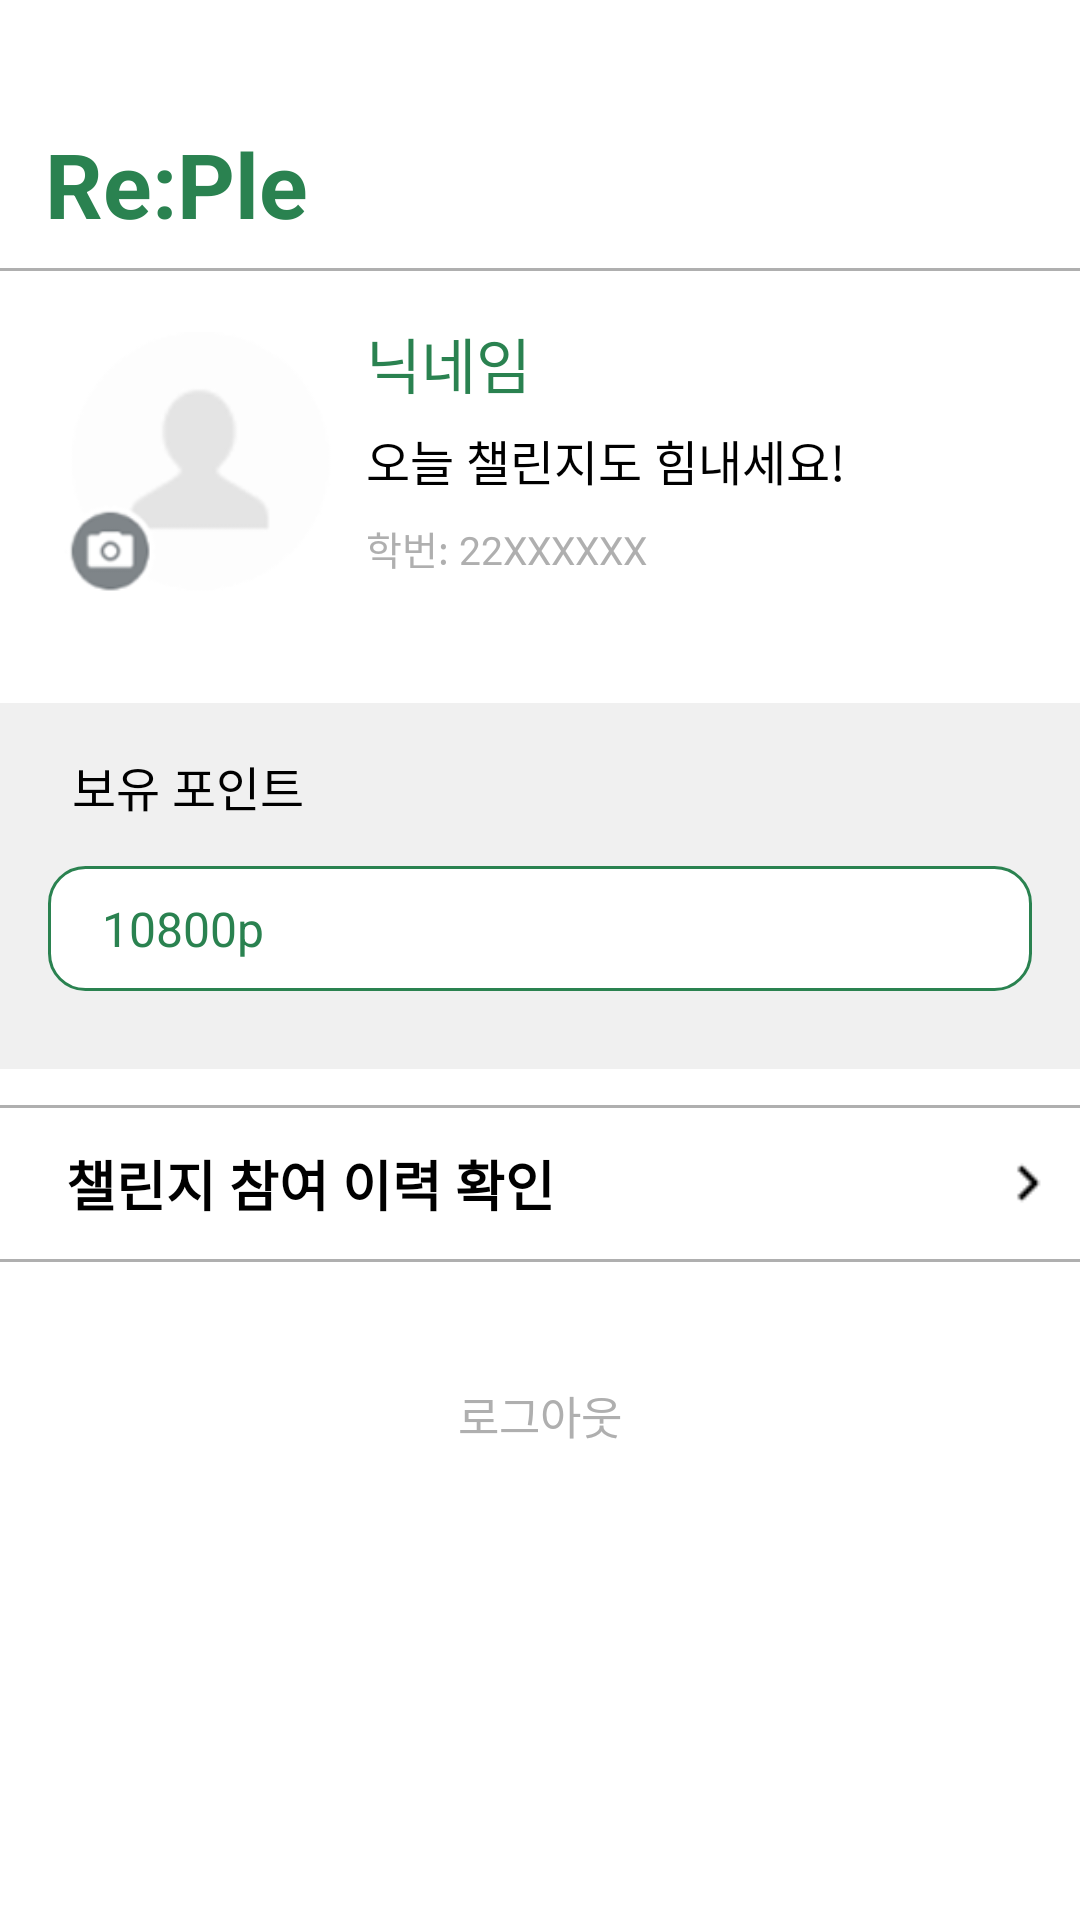

This screen was rendered from an Android layout file. Write that file and the resources it references.
<!-- AndroidManifest.xml: application theme Theme.MyApplication -->
<!-- res/layout/fragment_my_page.xml -->
<?xml version="1.0" encoding="utf-8"?>
<androidx.constraintlayout.widget.ConstraintLayout
    xmlns:android="http://schemas.android.com/apk/res/android"
    xmlns:app="http://schemas.android.com/apk/res-auto"
    xmlns:tools="http://schemas.android.com/tools"
    android:layout_width="match_parent"
    android:layout_height="match_parent"
    tools:context=".ui.My_page.My_pageFragment"
    android:paddingTop="41dp">

    
    <TextView
        android:id="@+id/my_page_RePle"
        android:layout_width="0dp"
        android:layout_height="wrap_content"
        android:text="Re:Ple"
        android:textColor="@color/eco_green_dark"
        android:textStyle="bold"
        android:textSize="30sp"
        android:paddingStart="15dp"
        android:paddingEnd="15dp"
        app:layout_constraintTop_toTopOf="parent"
        app:layout_constraintStart_toStartOf="parent"
        app:layout_constraintEnd_toEndOf="parent"/>

    <View
        android:id="@+id/underline_1"
        android:layout_width="0dp"
        android:layout_height="1dp"
        android:layout_marginTop="8dp"
        android:background="#AFAFAF"
        app:layout_constraintTop_toBottomOf="@id/my_page_RePle"
        app:layout_constraintStart_toStartOf="parent"
        app:layout_constraintEnd_toEndOf="parent"/>

    
    <androidx.constraintlayout.widget.ConstraintLayout
        android:id="@+id/header"
        android:layout_width="0dp"
        android:layout_height="wrap_content"
        android:padding="16dp"
        app:layout_constraintTop_toBottomOf="@id/underline_1"
        app:layout_constraintStart_toStartOf="parent"
        app:layout_constraintEnd_toEndOf="parent">

        <ImageView
            android:id="@+id/user_image"
            android:layout_width="96dp"
            android:layout_height="96dp"
            android:src="@drawable/default_profile"
            app:layout_constraintTop_toTopOf="parent"
            app:layout_constraintBottom_toBottomOf="parent"
            app:layout_constraintStart_toStartOf="parent"/>

        <TextView
            android:id="@+id/user_nickname"
            android:layout_width="0dp"
            android:layout_height="wrap_content"
            android:text="닉네임"
            android:textColor="#2A8250"
            android:textSize="20sp"
            app:layout_constraintTop_toTopOf="@id/user_image"
            app:layout_constraintStart_toEndOf="@id/user_image"
            app:layout_constraintEnd_toEndOf="parent"
            android:layout_marginStart="10dp"/>



        <TextView
            android:id="@+id/user_suffix"
            android:layout_width="wrap_content"
            android:layout_height="wrap_content"
            android:text="님"
            android:textSize="18sp"
            app:layout_constraintBaseline_toBaselineOf="@id/user_nickname"
            app:layout_constraintStart_toEndOf="@id/user_nickname"
            android:layout_marginStart="4dp"/>

        <TextView
            android:id="@+id/welcome_msg"
            android:layout_width="0dp"
            android:layout_height="wrap_content"
            android:text="오늘 챌린지도 힘내세요!"
            android:textSize="16sp"
            app:layout_constraintTop_toBottomOf="@id/user_nickname"
            app:layout_constraintStart_toStartOf="@id/user_nickname"
            app:layout_constraintEnd_toEndOf="parent"
            android:layout_marginTop="6dp"/>

        <TextView
            android:id="@+id/student_id"
            android:layout_width="0dp"
            android:layout_height="wrap_content"
            android:layout_marginTop="8dp"
            android:text="학번: 22XXXXXX"
            android:textColor="#AFAFAF"
            android:textSize="13sp"
            app:layout_constraintEnd_toEndOf="parent"
            app:layout_constraintHorizontal_bias="0.0"
            app:layout_constraintStart_toStartOf="@id/user_nickname"
            app:layout_constraintTop_toBottomOf="@id/welcome_msg" />

    </androidx.constraintlayout.widget.ConstraintLayout>

    
    <LinearLayout
        android:id="@+id/gray_box"
        android:layout_width="0dp"
        android:layout_height="wrap_content"
        android:orientation="vertical"
        android:background="#F0F0F0"
        android:padding="16dp"
        app:layout_constraintTop_toBottomOf="@id/header"
        app:layout_constraintStart_toStartOf="parent"
        app:layout_constraintEnd_toEndOf="parent"
        android:layout_marginTop="16dp">

        <TextView
            android:layout_width="wrap_content"
            android:layout_height="wrap_content"
            android:text="보유 포인트"
            android:textSize="16sp"
            android:textColor="#000000"
            android:paddingStart="8dp"/>

        <LinearLayout
            android:layout_width="match_parent"
            android:layout_height="wrap_content"
            android:orientation="horizontal"
            android:background="@drawable/mp_white_box_bg"
            android:padding="10dp"
            android:layout_marginTop="15dp"
            android:layout_marginBottom="10dp">

            <TextView
                android:id="@+id/user_point"
                android:layout_width="wrap_content"
                android:layout_height="wrap_content"
                android:text="10800p"
                android:textSize="16sp"
                android:textColor="#2A8250"
                android:layout_marginStart="8dp"/>
        </LinearLayout>
    </LinearLayout>

    <View
        android:id="@+id/underline_2"
        android:layout_width="0dp"
        android:layout_height="1dp"
        android:background="#AFAFAF"
        android:layout_marginTop="12dp"
        app:layout_constraintTop_toBottomOf="@id/gray_box"
        app:layout_constraintStart_toStartOf="parent"
        app:layout_constraintEnd_toEndOf="parent"/>

    
    <LinearLayout
        android:id="@+id/mp_challenge"
        android:layout_width="0dp"
        android:layout_height="wrap_content"
        android:orientation="horizontal"
        android:background="#FFFFFF"
        android:padding="12dp"
        android:gravity="center_vertical"
        app:layout_constraintTop_toBottomOf="@id/underline_2"
        app:layout_constraintStart_toStartOf="parent"
        app:layout_constraintEnd_toEndOf="parent">

        <TextView
            android:id="@+id/mp_challenge_text"
            android:layout_width="0dp"
            android:layout_height="wrap_content"
            android:layout_weight="1"
            android:text="챌린지 참여 이력 확인"
            android:textColor="#000000"
            android:textSize="18sp"
            android:textStyle="bold"
            android:paddingStart="10dp"/>

        <ImageView
            android:id="@+id/arrow"
            android:layout_width="wrap_content"
            android:layout_height="22dp"
            android:src="@drawable/mp_arrow"/>
    </LinearLayout>

    <View
        android:id="@+id/underline_3"
        android:layout_width="0dp"
        android:layout_height="1dp"
        android:background="#AFAFAF"
        app:layout_constraintTop_toBottomOf="@id/mp_challenge"
        app:layout_constraintStart_toStartOf="parent"
        app:layout_constraintEnd_toEndOf="parent"/>

    
    <TextView
        android:id="@+id/mp_logout"
        android:layout_width="wrap_content"
        android:layout_height="wrap_content"
        android:text="로그아웃"
        android:textColor="#AFAFAF"
        android:textSize="15sp"
        android:layout_marginTop="40dp"
        app:layout_constraintTop_toBottomOf="@id/underline_3"
        app:layout_constraintStart_toStartOf="parent"
        app:layout_constraintEnd_toEndOf="parent"/>

</androidx.constraintlayout.widget.ConstraintLayout>
<!-- resources referenced by this layout -->
<resources>
  <color name="eco_green_dark">#2A8250</color>
  <!-- drawable default_profile: png bitmap (drawable, 4677 bytes) -->
  <!-- drawable mp_arrow: png bitmap (drawable, 187 bytes) -->
  <!-- drawable mp_white_box_bg (drawable) -->
  <?xml version="1.0" encoding="utf-8"?>
  <shape xmlns:android="http://schemas.android.com/apk/res/android"
      android:shape="rectangle">
  
      <solid android:color="#FFFFFF" />
      <corners android:radius="12dp" />
      <stroke
          android:width="1dp"
          android:color="#2A8250" />
      <padding
          android:left="0dp"
          android:top="0dp"
          android:right="0dp"
          android:bottom="0dp"/>
  </shape>
</resources>
